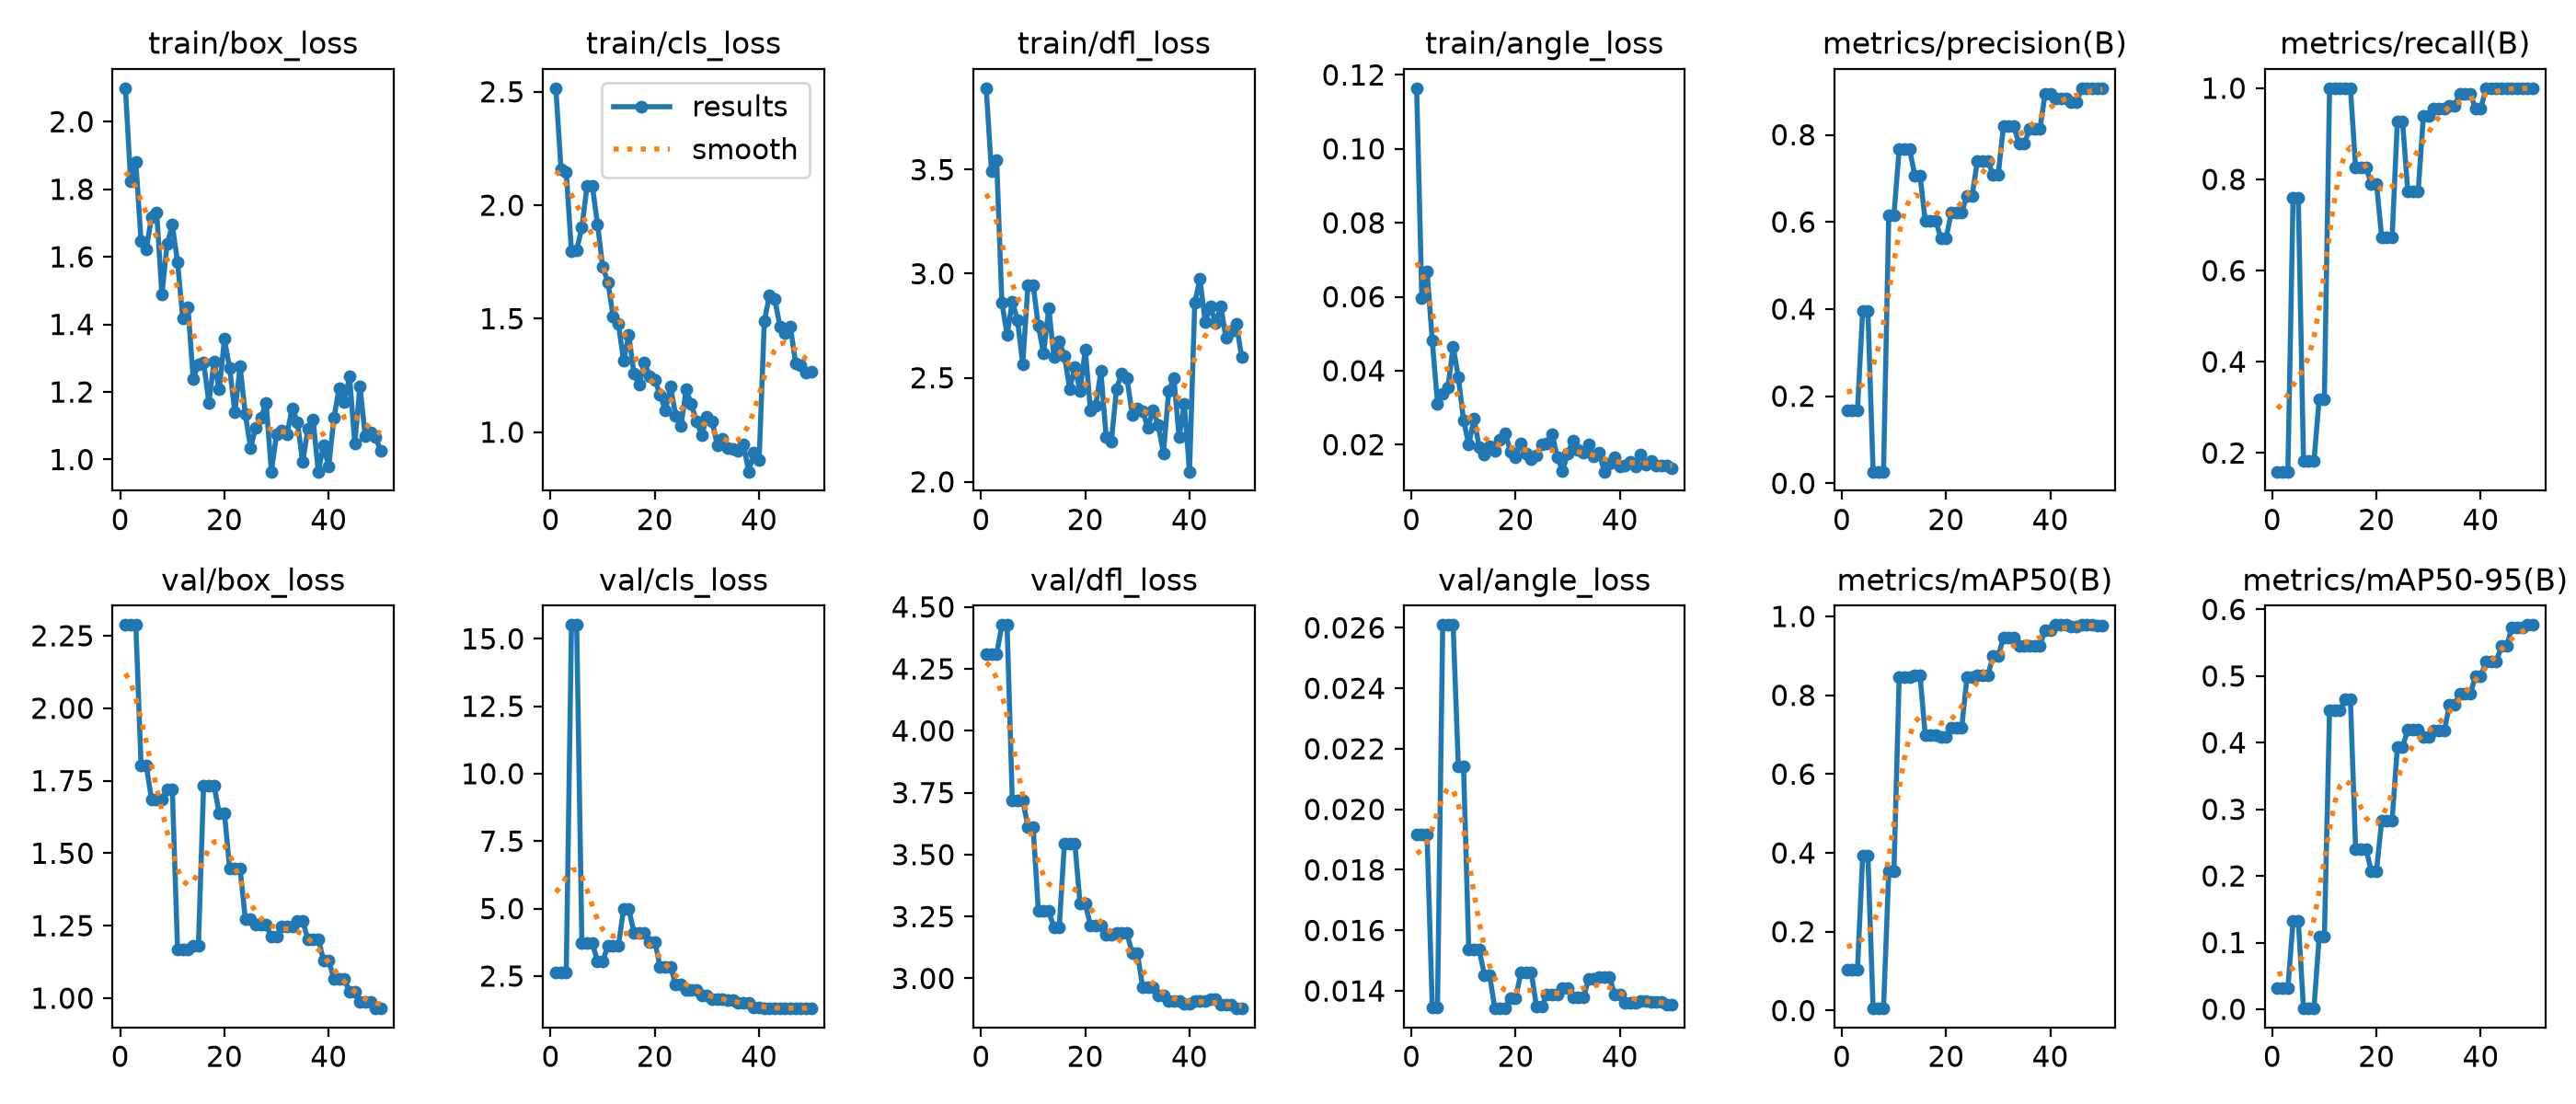

Data behind this chart, as committed beside it:
epoch, time, train/box_loss, train/cls_loss, train/dfl_loss, train/angle_loss, metrics/precision(B), metrics/recall(B), metrics/mAP50(B), metrics/mAP50-95(B), val/box_loss, val/cls_loss, val/dfl_loss, val/angle_loss, lr/pg0, lr/pg1, lr/pg2
1, 8.891, 2.099, 2.516, 3.891, 0.1164, 0.1672, 0.1591, 0.1037, 0.0317, 2.287, 2.627, 4.309, 0.01917, 0.0005556, 0.0005556, 0.0005556
2, 17.47, 1.824, 2.159, 3.491, 0.05956, 0.1672, 0.1591, 0.1037, 0.0317, 2.287, 2.627, 4.309, 0.01917, 0.001198, 0.001198, 0.001198
3, 25.42, 1.88, 2.145, 3.546, 0.0669, 0.1672, 0.1591, 0.1037, 0.0317, 2.287, 2.627, 4.309, 0.01917, 0.001814, 0.001814, 0.001814
4, 33.99, 1.647, 1.796, 2.861, 0.04814, 0.396, 0.76, 0.3927, 0.1322, 1.803, 15.51, 4.427, 0.01346, 0.001881, 0.001881, 0.001881
5, 42.22, 1.623, 1.803, 2.707, 0.03114, 0.396, 0.76, 0.3927, 0.1322, 1.803, 15.51, 4.427, 0.01346, 0.001842, 0.001842, 0.001842
6, 50.32, 1.717, 1.902, 2.865, 0.03377, 0.02667, 0.1818, 0.00526, 0.00108, 1.686, 3.719, 3.72, 0.02609, 0.001802, 0.001802, 0.001802
7, 60.01, 1.731, 2.086, 2.778, 0.03544, 0.02667, 0.1818, 0.00526, 0.00108, 1.686, 3.719, 3.72, 0.02609, 0.001762, 0.001762, 0.001762
8, 70.16, 1.488, 2.086, 2.564, 0.04655, 0.02667, 0.1818, 0.00526, 0.00108, 1.686, 3.719, 3.72, 0.02609, 0.001723, 0.001723, 0.001723
9, 79.87, 1.638, 1.917, 2.943, 0.03833, 0.6158, 0.3182, 0.3533, 0.1083, 1.719, 3.055, 3.613, 0.02141, 0.001683, 0.001683, 0.001683
10, 88.82, 1.694, 1.727, 2.946, 0.02654, 0.6158, 0.3182, 0.3533, 0.1083, 1.719, 3.055, 3.613, 0.02141, 0.001644, 0.001644, 0.001644
11, 98.1, 1.584, 1.661, 2.748, 0.02001, 0.7663, 1, 0.8454, 0.4486, 1.169, 3.619, 3.272, 0.01536, 0.001604, 0.001604, 0.001604
12, 106.7, 1.419, 1.508, 2.618, 0.02698, 0.7663, 1, 0.8454, 0.4486, 1.169, 3.619, 3.272, 0.01536, 0.001564, 0.001564, 0.001564
13, 114.6, 1.452, 1.477, 2.835, 0.01943, 0.7663, 1, 0.8454, 0.4486, 1.169, 3.619, 3.272, 0.01536, 0.001525, 0.001525, 0.001525
14, 122.6, 1.239, 1.314, 2.601, 0.01727, 0.7068, 1, 0.85, 0.4653, 1.181, 4.978, 3.204, 0.01453, 0.001485, 0.001485, 0.001485
15, 130.8, 1.282, 1.427, 2.674, 0.01964, 0.7068, 1, 0.85, 0.4653, 1.181, 4.978, 3.204, 0.01453, 0.001446, 0.001446, 0.001446
16, 138.7, 1.288, 1.257, 2.606, 0.01838, 0.6022, 0.826, 0.699, 0.2402, 1.733, 4.104, 3.544, 0.01342, 0.001406, 0.001406, 0.001406
17, 146.7, 1.168, 1.21, 2.447, 0.02126, 0.6022, 0.826, 0.699, 0.2402, 1.733, 4.104, 3.544, 0.01342, 0.001366, 0.001366, 0.001366
18, 154.5, 1.289, 1.309, 2.549, 0.02318, 0.6022, 0.826, 0.699, 0.2402, 1.733, 4.104, 3.544, 0.01342, 0.001327, 0.001327, 0.001327
19, 163.5, 1.207, 1.245, 2.434, 0.01818, 0.5631, 0.7908, 0.6938, 0.207, 1.638, 3.774, 3.301, 0.01377, 0.001287, 0.001287, 0.001287
20, 173.7, 1.357, 1.229, 2.636, 0.01672, 0.5631, 0.7908, 0.6938, 0.207, 1.638, 3.774, 3.301, 0.01377, 0.001248, 0.001248, 0.001248
21, 182.2, 1.27, 1.165, 2.344, 0.02031, 0.6217, 0.6724, 0.7173, 0.2836, 1.446, 2.852, 3.215, 0.0146, 0.001208, 0.001208, 0.001208
22, 190.3, 1.14, 1.095, 2.364, 0.01751, 0.6217, 0.6724, 0.7173, 0.2836, 1.446, 2.852, 3.215, 0.0146, 0.001168, 0.001168, 0.001168
23, 198.4, 1.277, 1.2, 2.533, 0.01617, 0.6217, 0.6724, 0.7173, 0.2836, 1.446, 2.852, 3.215, 0.0146, 0.001129, 0.001129, 0.001129
24, 206.3, 1.134, 1.074, 2.217, 0.01702, 0.6601, 0.9269, 0.8451, 0.3935, 1.273, 2.194, 3.178, 0.01348, 0.001089, 0.001089, 0.001089
25, 214.4, 1.035, 1.026, 2.194, 0.02009, 0.6601, 0.9269, 0.8451, 0.3935, 1.273, 2.194, 3.178, 0.01348, 0.00105, 0.00105, 0.00105
26, 222.4, 1.094, 1.187, 2.447, 0.02024, 0.7395, 0.7744, 0.8504, 0.4194, 1.254, 1.977, 3.182, 0.01389, 0.00101, 0.00101, 0.00101
27, 231.2, 1.124, 1.123, 2.521, 0.02282, 0.7395, 0.7744, 0.8504, 0.4194, 1.254, 1.977, 3.182, 0.01389, 0.0009704, 0.0009704, 0.0009704
28, 239.7, 1.167, 1.046, 2.499, 0.01654, 0.7395, 0.7744, 0.8504, 0.4194, 1.254, 1.977, 3.182, 0.01389, 0.0009308, 0.0009308, 0.0009308
29, 247.9, 0.9644, 0.9878, 2.322, 0.01294, 0.7086, 0.9396, 0.899, 0.4085, 1.211, 1.784, 3.102, 0.01409, 0.0008912, 0.0008912, 0.0008912
30, 255.5, 1.075, 1.069, 2.353, 0.01771, 0.7086, 0.9396, 0.899, 0.4085, 1.211, 1.784, 3.102, 0.01409, 0.0008516, 0.0008516, 0.0008516
31, 264.9, 1.085, 1.046, 2.341, 0.02106, 0.8192, 0.9546, 0.9457, 0.4176, 1.246, 1.652, 2.966, 0.01379, 0.000812, 0.000812, 0.000812
32, 274.9, 1.076, 0.9406, 2.261, 0.01861, 0.8192, 0.9546, 0.9457, 0.4176, 1.246, 1.652, 2.966, 0.01379, 0.0007724, 0.0007724, 0.0007724
33, 284.6, 1.152, 0.9686, 2.345, 0.01786, 0.8192, 0.9546, 0.9457, 0.4176, 1.246, 1.652, 2.966, 0.01379, 0.0007328, 0.0007328, 0.0007328
34, 295.1, 1.111, 0.9318, 2.272, 0.02017, 0.779, 0.9614, 0.9256, 0.4571, 1.268, 1.618, 2.93, 0.0144, 0.0006932, 0.0006932, 0.0006932
35, 304.4, 0.9918, 0.9267, 2.138, 0.01692, 0.779, 0.9614, 0.9256, 0.4571, 1.268, 1.618, 2.93, 0.0144, 0.0006536, 0.0006536, 0.0006536
36, 313.6, 1.09, 0.9195, 2.435, 0.0179, 0.8131, 0.9885, 0.9264, 0.4739, 1.203, 1.494, 2.908, 0.01447, 0.000614, 0.000614, 0.000614
37, 323.3, 1.119, 0.9449, 2.499, 0.0127, 0.8131, 0.9885, 0.9264, 0.4739, 1.203, 1.494, 2.908, 0.01447, 0.0005744, 0.0005744, 0.0005744
38, 332.1, 0.9641, 0.8257, 2.214, 0.01496, 0.8131, 0.9885, 0.9264, 0.4739, 1.203, 1.494, 2.908, 0.01447, 0.0005348, 0.0005348, 0.0005348
39, 341.7, 1.042, 0.91, 2.374, 0.01655, 0.8944, 0.9546, 0.9659, 0.5, 1.131, 1.348, 2.897, 0.01387, 0.0004952, 0.0004952, 0.0004952
40, 350.6, 0.9793, 0.8752, 2.049, 0.01423, 0.8944, 0.9546, 0.9659, 0.5, 1.131, 1.348, 2.897, 0.01387, 0.0004556, 0.0004556, 0.0004556
41, 359.8, 1.123, 1.491, 2.859, 0.01436, 0.8826, 1, 0.978, 0.5214, 1.066, 1.298, 2.91, 0.01362, 0.000416, 0.000416, 0.000416
42, 369.8, 1.212, 1.603, 2.975, 0.01542, 0.8826, 1, 0.978, 0.5214, 1.066, 1.298, 2.91, 0.01362, 0.0003764, 0.0003764, 0.0003764
43, 378.9, 1.17, 1.586, 2.768, 0.01402, 0.8826, 1, 0.978, 0.5214, 1.066, 1.298, 2.91, 0.01362, 0.0003368, 0.0003368, 0.0003368
44, 387.6, 1.245, 1.466, 2.841, 0.0174, 0.8758, 1, 0.9737, 0.546, 1.021, 1.316, 2.915, 0.01368, 0.0002972, 0.0002972, 0.0002972
45, 395.9, 1.048, 1.437, 2.763, 0.01471, 0.8758, 1, 0.9737, 0.546, 1.021, 1.316, 2.915, 0.01368, 0.0002576, 0.0002576, 0.0002576
46, 404.6, 1.218, 1.465, 2.844, 0.01562, 0.907, 1, 0.9783, 0.5734, 0.9861, 1.315, 2.893, 0.01364, 0.000218, 0.000218, 0.000218
47, 412.6, 1.069, 1.304, 2.691, 0.01444, 0.907, 1, 0.9783, 0.5734, 0.9861, 1.315, 2.893, 0.01364, 0.0001784, 0.0001784, 0.0001784
48, 420.9, 1.08, 1.294, 2.725, 0.01429, 0.907, 1, 0.9783, 0.5734, 0.9861, 1.315, 2.893, 0.01364, 0.0001388, 0.0001388, 0.0001388
49, 429.4, 1.066, 1.263, 2.757, 0.01448, 0.9069, 1, 0.9766, 0.5766, 0.9645, 1.305, 2.879, 0.01356, 9.92e-05, 9.92e-05, 9.92e-05
50, 437.8, 1.025, 1.266, 2.6, 0.01352, 0.9069, 1, 0.9766, 0.5766, 0.9645, 1.305, 2.879, 0.01356, 5.96e-05, 5.96e-05, 5.96e-05
